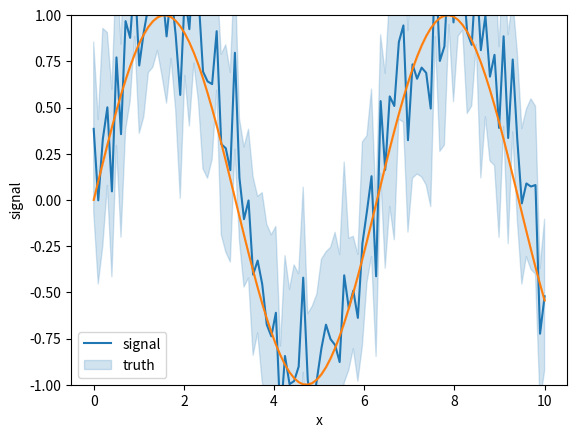

Recreate this plot in Python.
import matplotlib.pyplot as plt
import numpy as np
import pandas as pd
import seaborn as sns

# x = np.linspace(0, 10)
# y = np.sin(x)
# err = 0.1 * np.abs(y)
# fig = plt.figure()
# plt.errorbar(x, y, err)
# plt.show()

x = np.repeat(np.linspace(0, 10, 100), 16)
err = np.random.normal(0.1, 1.0, x.size)
truth = np.sin(x)
signal = truth + err
data = pd.DataFrame({"x": x, "signal": signal, "truth": truth})

print(np.mean(err))
print(np.std(err))

fig = plt.figure()
ax = sns.lineplot(x="x", y="signal", data=data)
ax = sns.lineplot(x="x", y="truth", data=data)
ax.set(ylim=(-1, 1))
plt.legend(labels=["signal", "truth"])
plt.show()
